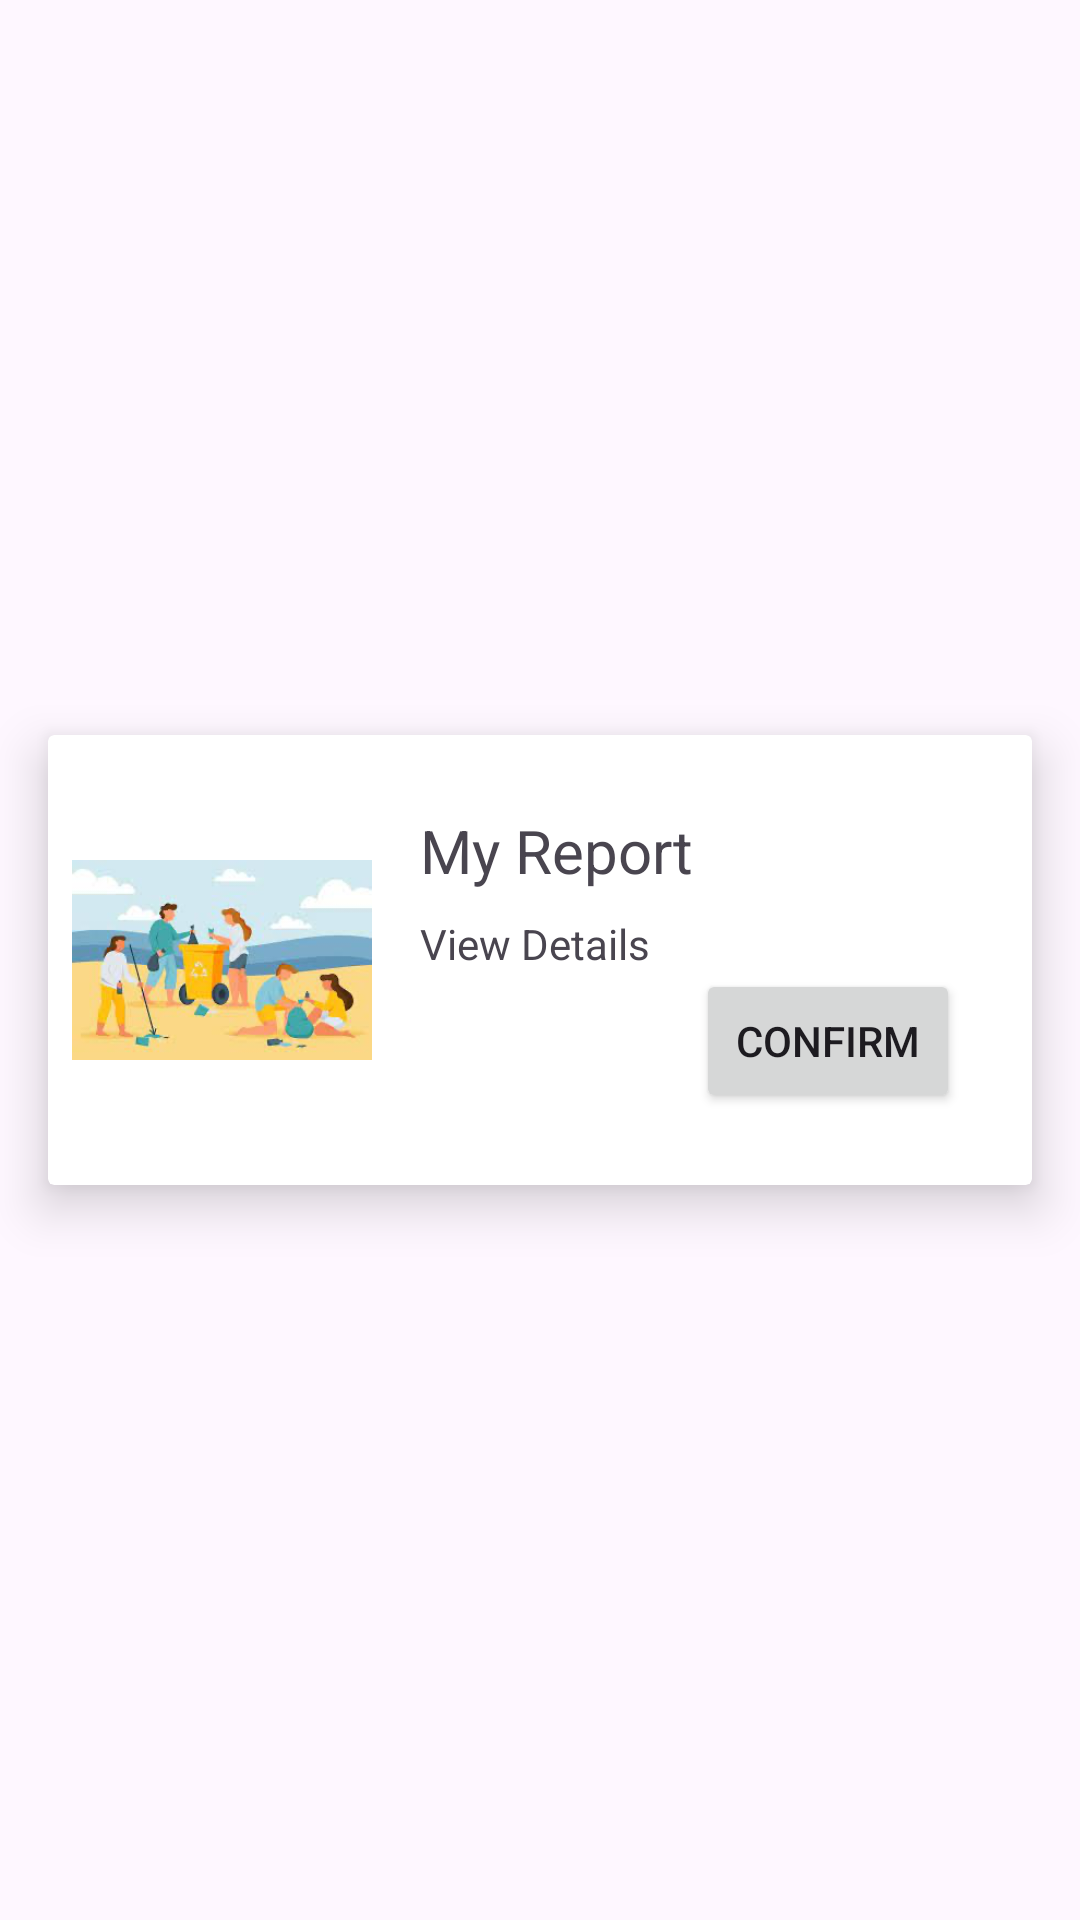

Write the Android layout XML for this screen, with the resource values it uses.
<!-- AndroidManifest.xml: application theme Theme.SustainableSteps -->
<!-- res/layout/report_item.xml -->
<?xml version="1.0" encoding="utf-8"?>
<androidx.constraintlayout.widget.ConstraintLayout xmlns:android="http://schemas.android.com/apk/res/android"
    xmlns:app="http://schemas.android.com/apk/res-auto"
    xmlns:tools="http://schemas.android.com/tools"
    android:layout_width="match_parent"
    android:layout_height="wrap_content">

    <androidx.cardview.widget.CardView
        android:layout_width="match_parent"
        android:layout_height="150dp"
        android:layout_marginStart="16dp"
        android:layout_marginTop="8dp"
        android:layout_marginEnd="16dp"
        android:layout_marginBottom="8dp"
        app:cardElevation="10dp"
        app:layout_constraintBottom_toBottomOf="parent"
        app:layout_constraintEnd_toEndOf="parent"
        app:layout_constraintStart_toStartOf="parent"
        app:layout_constraintTop_toTopOf="parent">

        <androidx.constraintlayout.widget.ConstraintLayout
            android:layout_width="match_parent"
            android:layout_height="match_parent">

            <ImageView
                android:id="@+id/sampleReportImage"
                android:layout_width="100dp"
                android:layout_height="100dp"
                android:layout_marginStart="8dp"
                android:layout_marginTop="8dp"
                android:layout_marginBottom="8dp"
                android:elevation="5dp"
                android:scaleType="fitCenter"
                android:src="@drawable/volunteering_banner3"
                app:layout_constraintBottom_toBottomOf="parent"
                app:layout_constraintStart_toStartOf="parent"
                app:layout_constraintTop_toTopOf="parent" />

            <TextView
                android:id="@+id/sampleReportName"
                android:layout_width="wrap_content"
                android:layout_height="wrap_content"
                android:layout_marginStart="16dp"
                android:text="My Report"
                android:textSize="20sp"
                app:layout_constraintStart_toEndOf="@+id/sampleReportImage"
                app:layout_constraintTop_toTopOf="@+id/sampleReportImage" />

            <TextView
                android:id="@+id/textView44"
                android:layout_width="wrap_content"
                android:layout_height="wrap_content"
                android:layout_marginStart="16dp"
                android:layout_marginTop="8dp"
                android:text="View Details"
                app:layout_constraintStart_toEndOf="@+id/sampleReportImage"
                app:layout_constraintTop_toBottomOf="@+id/sampleReportName" />

            <Button
                android:id="@+id/button3"
                android:layout_width="wrap_content"
                android:layout_height="wrap_content"
                android:layout_marginEnd="24dp"
                android:layout_marginBottom="24dp"
                android:text="Confirm"
                app:layout_constraintBottom_toBottomOf="parent"
                app:layout_constraintEnd_toEndOf="parent" />

        </androidx.constraintlayout.widget.ConstraintLayout>
    </androidx.cardview.widget.CardView>
</androidx.constraintlayout.widget.ConstraintLayout>
<!-- resources referenced by this layout -->
<resources>
  <!-- drawable volunteering_banner3: png bitmap (drawable, 64578 bytes) -->
  <style name="Theme.SustainableSteps" parent="Base.Theme.SustainableSteps" />
  <style name="Base.Theme.SustainableSteps" parent="Theme.Material3.DayNight.NoActionBar">
          
          
      </style>
</resources>
